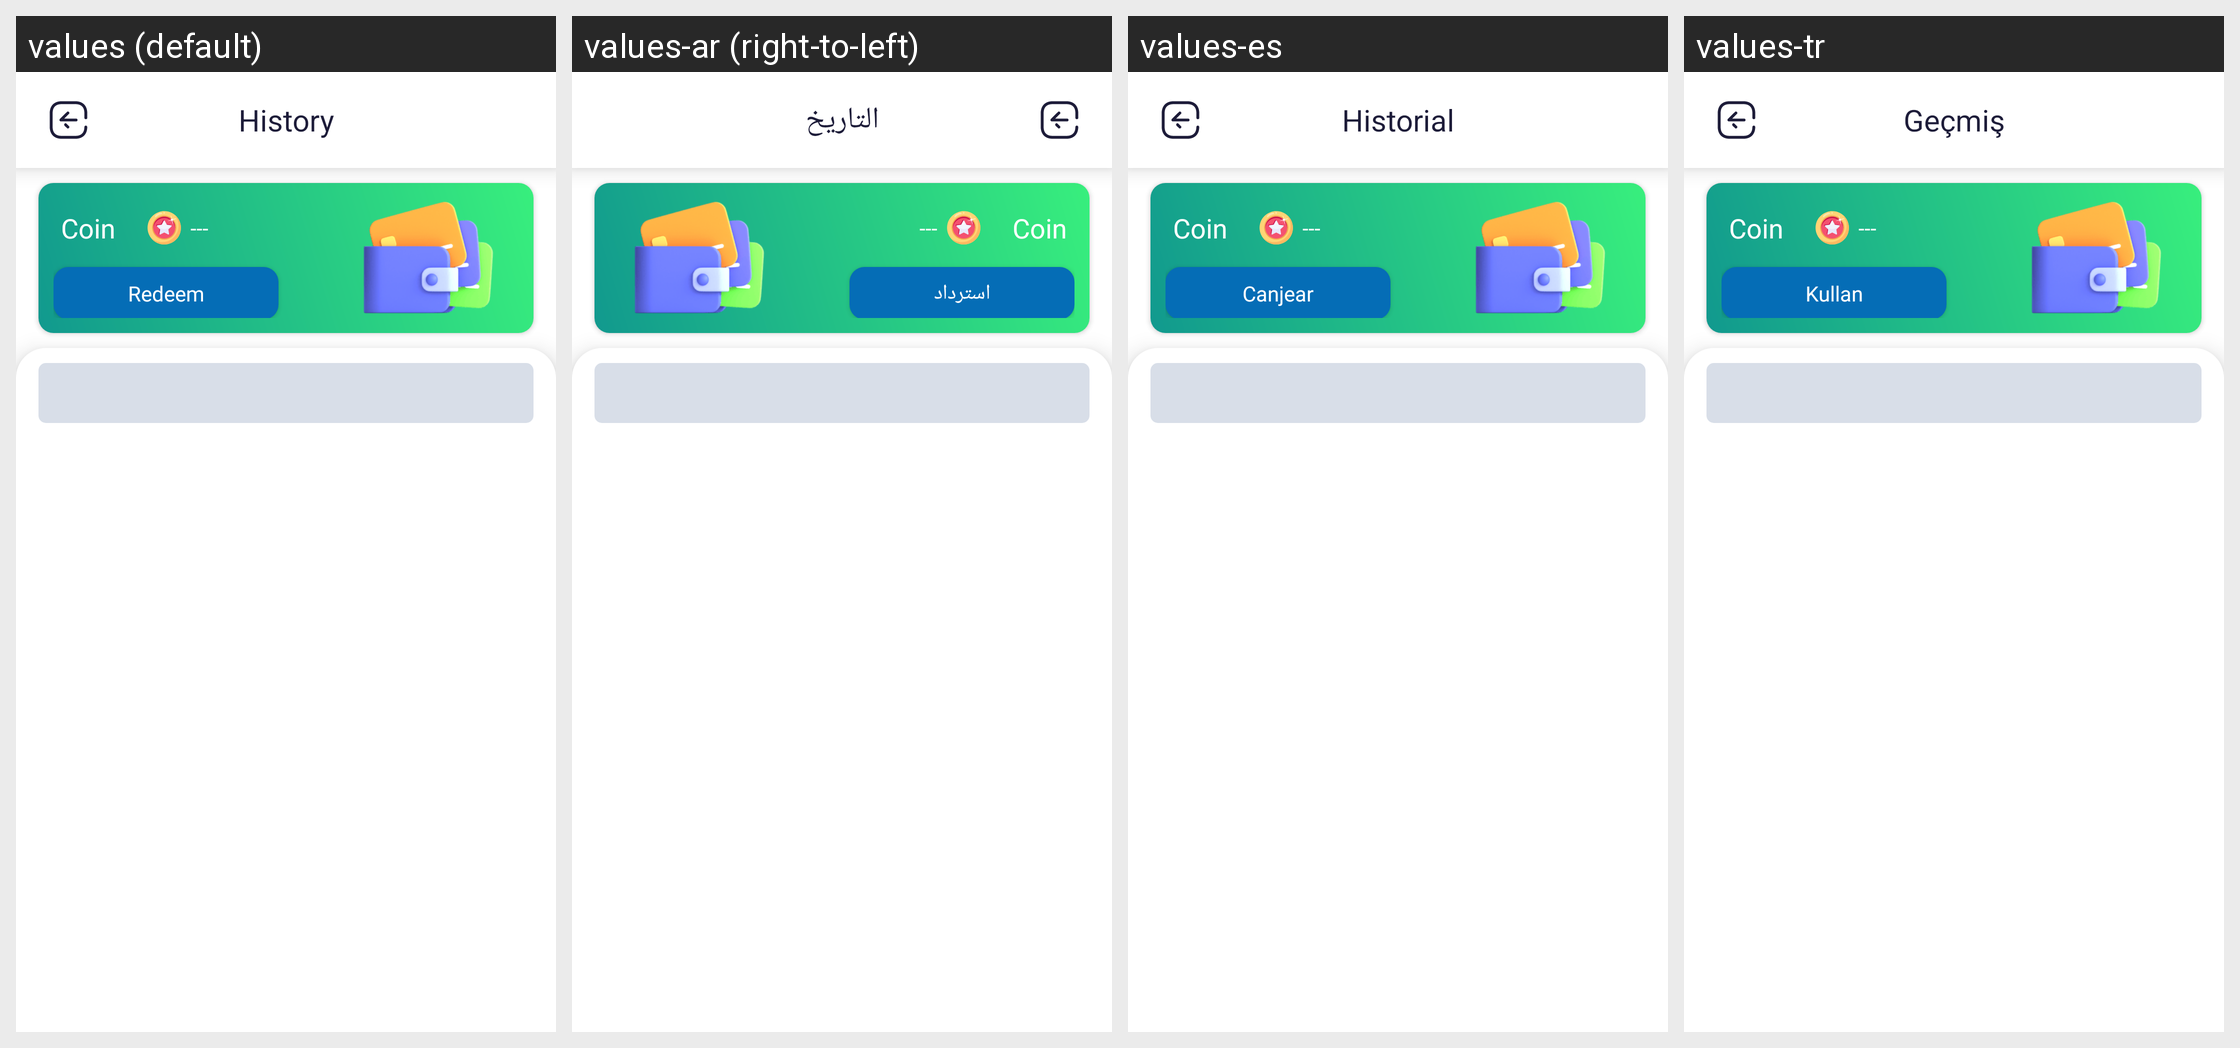

Here is an Android app screen in its default locale and in the app's own translations. Write out the translated-string differences for the strings that appear on this screen.
Android screen res/layout/fragment_coins.xml rendered under 4 locales, left to right: values (default), values-ar (right-to-left), values-es, values-tr. Device: Nexus 5 (rendered at 1080×1920; each locale shown at half size, 540×960, under a caption strip naming it); theme App.
Strings drawn on this screen, with the default value and each locale's value (text and hints the layout hard-codes, and strings that could not be matched under every locale, appear in the picture but are not listed):

history
  values: History
  values-ar: التاريخ
  values-es: Historial
  values-tr: Geçmiş

redeem
  values: Redeem
  values-ar: استرداد
  values-es: Canjear
  values-tr: Kullan
